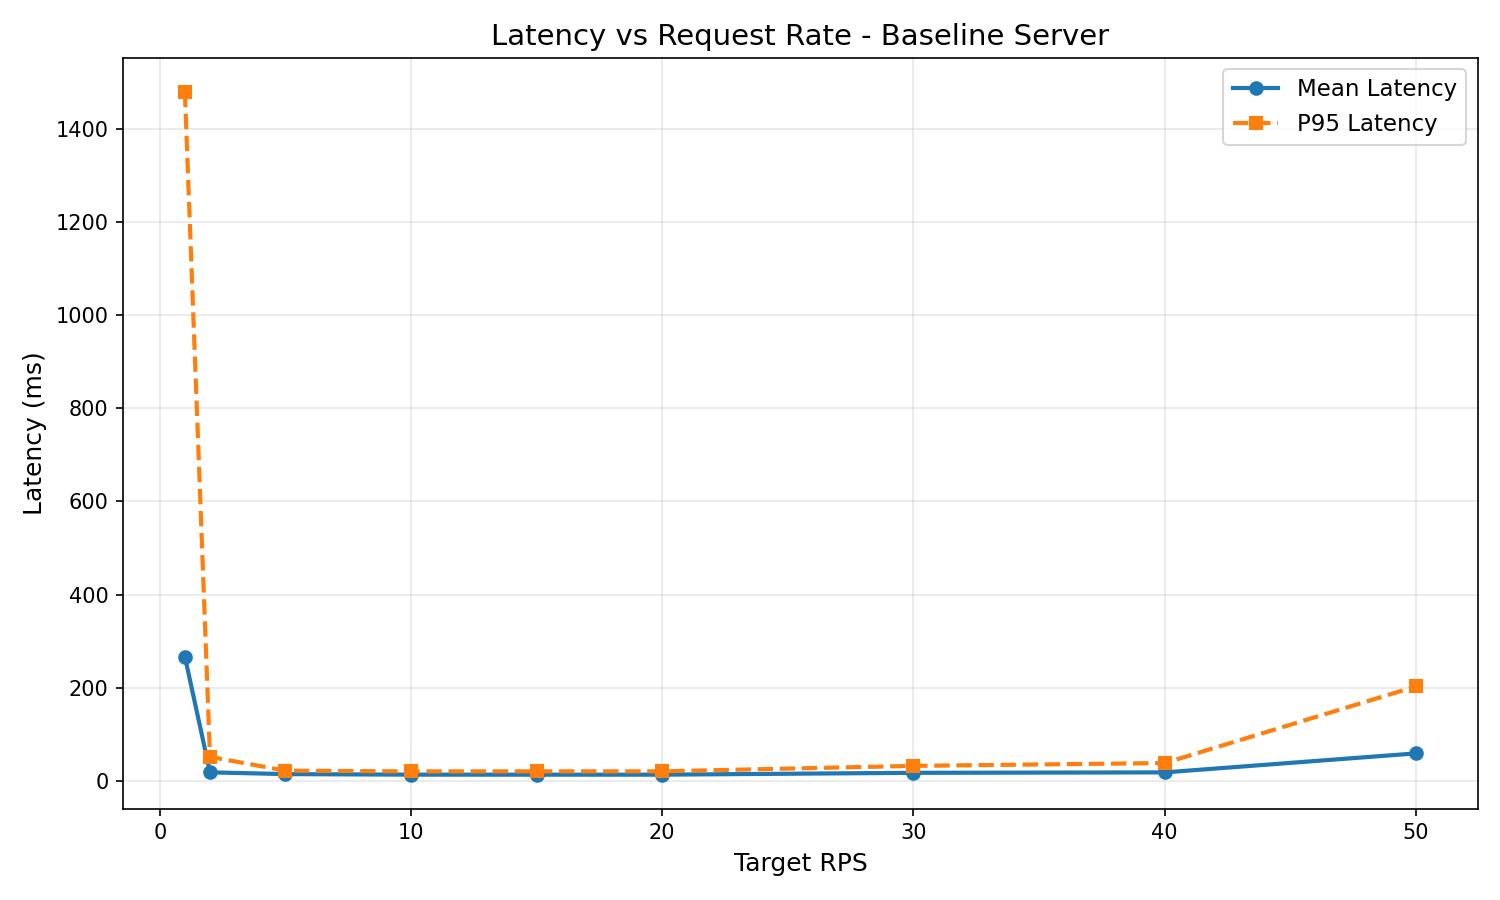

Values plotted in this chart, from the file beside it:
target_rps, actual_rps, mean_latency_ms, p95_latency_ms, success_rate, total_requests, successful_requests
1, 1.55, 266.6, 1481, 100.0, 20, 20
2, 2.16, 17.93, 51.23, 100.0, 40, 40
5, 5.01, 14.18, 21.58, 100.0, 100, 100
10, 9.91, 13.0, 19.99, 100.0, 200, 200
15, 14.15, 12.92, 20.15, 100.0, 300, 300
20, 18.56, 12.95, 20.13, 100.0, 400, 400
30, 28.4, 16.92, 31.84, 100.0, 600, 600
40, 37.43, 17.85, 37.89, 100.0, 800, 800
50, 45.27, 58.69, 202.6, 100.0, 1000, 1000
